Run: headless pygame with SDL's dummy video driver; simulated clock (each Clock.tick advances the game by its frame time, no real sleeping); random seed 0; keys injected as events and as key.get_pressed() state; mouse plan: one left click at the window centre at the start of phase 2, then a move to the lower-right quarter at the start of phase 3.
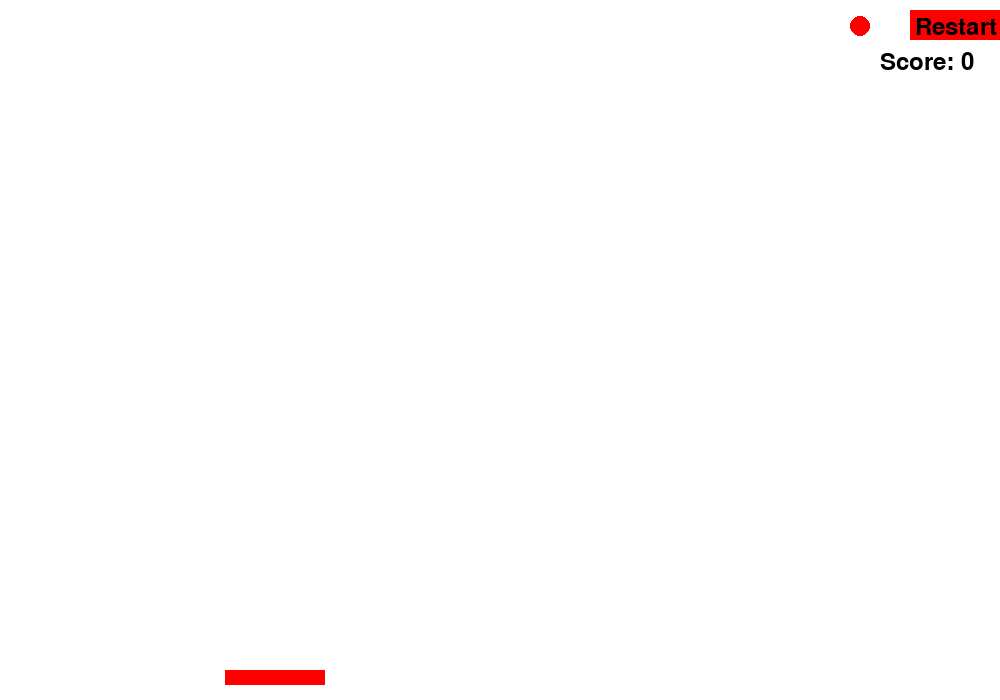
Frame 1 of 4 · flips 1–60 · no input
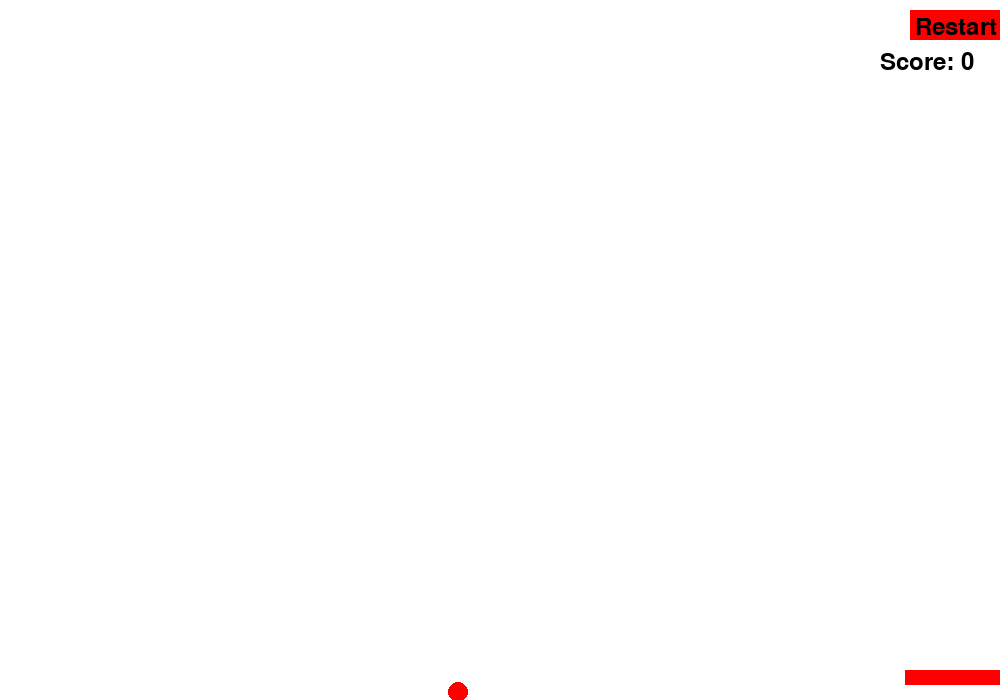
Frame 2 of 4 · flips 61–180 · clicked the window centre · tapped SPACE, RETURN · held RIGHT (→), D
Frame 3 of 4 · flips 181–300 · moved the mouse to the lower-right quarter · held DOWN (↓), S · screen unchanged from frame 2, image omitted
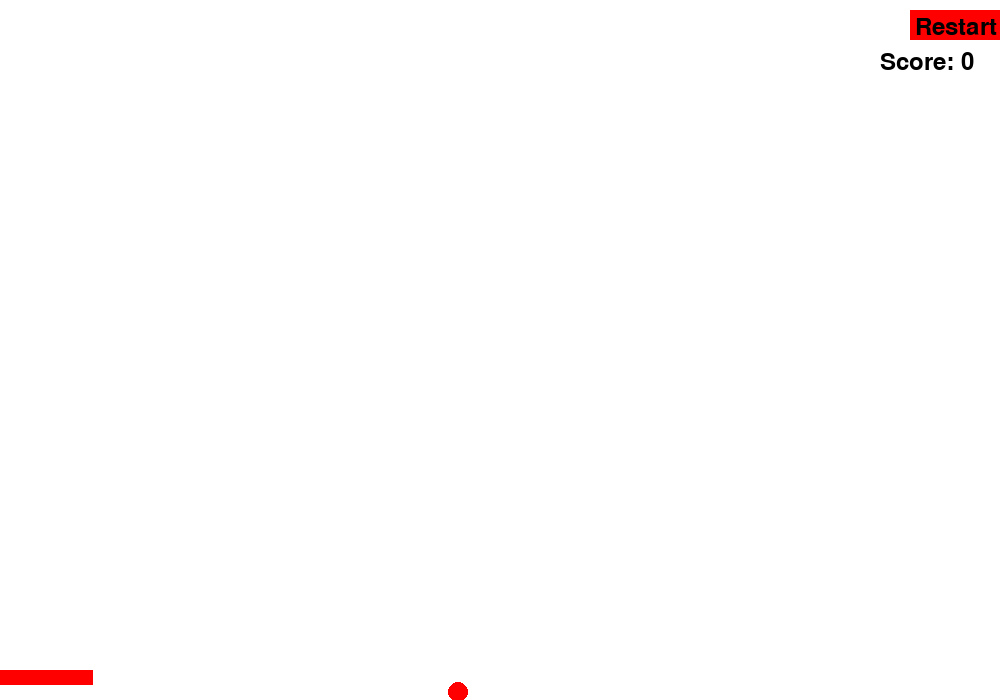
Frame 4 of 4 · flips 301–420 · held LEFT (←), A, UP (↑), W

The pygame program that drew these frames:

import pygame
import sys

# Инициализация pygame / Inicjalizacja pygame
pygame.init()

# Определение размеров окна / Definiowanie rozmiarów okna
WIDTH, HEIGHT = 1000, 700
window = pygame.display.set_mode((WIDTH, HEIGHT))
pygame.display.set_caption("Ping Pong Game")

# Определение цветов / Definiowanie kolorów
WHITE = (255, 255, 255)
BLACK = (0, 0, 0)
RED = (255, 0, 0)

# Установка шрифта / Ustawienie czcionki
FONT = pygame.font.Font(None, 36)

# Определение параметров ракетки и мяча / Definiowanie parametrów paletki i piłki
paddle_width, paddle_height = 100, 15
player_x, player_y = WIDTH // 4 - paddle_width // 4, HEIGHT - paddle_height - 15
ball_width = 20
ball_x, ball_y = WIDTH // 2 - ball_width // 2, HEIGHT // 2 - ball_width // 2
ball_speed_x, ball_speed_y = 6, -6

paddle_speed = 8
score = 0  # Счет / Wynik

game_running = True

# Определение кнопки перезапуска / Definiowanie przycisku restartu
btn_restart = pygame.Rect(WIDTH - 90, 10, 120, 30)

# Функция сброса игры / Funkcja resetowania gry
def reset_game():
    global ball_x, ball_y, ball_speed_x, ball_speed_y, score, game_running
    ball_x, ball_y = WIDTH // 2 - ball_width // 2, HEIGHT // 2 - ball_width // 2
    ball_speed_x, ball_speed_y = 6, -6
    score = 0
    game_running = True

# Основной игровой цикл / Główna pętla gry
while True:
    for event in pygame.event.get():
        if event.type == pygame.QUIT:
            pygame.quit()
            sys.exit()
        elif event.type == pygame.MOUSEBUTTONDOWN:
            if event.button == 1:
                if btn_restart.collidepoint(event.pos):
                    reset_game()

    # Управление ракеткой / Sterowanie paletką
    keys = pygame.key.get_pressed()
    if keys[pygame.K_a] and player_x > 0:
        player_x -= paddle_speed
    elif keys[pygame.K_d] and player_x < WIDTH - paddle_width:
        player_x += paddle_speed

    # Обновление положения мяча / Aktualizacja pozycji piłki
    if game_running:
        ball_x += ball_speed_x
        ball_y += ball_speed_y

        # Проверка столкновений мяча со стенами / Sprawdzanie kolizji piłki ze ścianami
        if ball_y <= 0 or ball_y >= HEIGHT - ball_width:
            ball_speed_y *= -1
        if ball_x <= 0 or ball_x >= WIDTH - ball_width:
            ball_speed_x *= -1

        # Проверка столкновения мяча с ракеткой / Sprawdzanie kolizji piłki z paletką
        if (player_y <= ball_y + ball_width <= player_y + paddle_height) and \
           (player_x < ball_x + ball_width/2 < player_x + paddle_width):
            score += 1  # увеличение счета игры / zwiększenie wyniku gry
            ball_speed_y *= -1 

        # Проверка мяча на выход за пределы экрана / Sprawdzanie, czy piłka wyszła poza ekran
        if ball_y >= HEIGHT - ball_width:
            score = 0
            game_running = False

    # Отображение игровых объектов / Wyświetlanie obiektów gry
    window.fill(WHITE)
    pygame.draw.rect(window, RED, (player_x, player_y, paddle_width, paddle_height))
    pygame.draw.ellipse(window, RED, (ball_x, ball_y, ball_width, ball_width))

    # Отображение кнопки перезапуска / Wyświetlanie przycisku restartu
    pygame.draw.rect(window, RED, btn_restart)
    restart_txt = FONT.render("Restart", True, BLACK)
    window.blit(restart_txt, (btn_restart.x + 5, btn_restart.y + 5))

    # Отображение счета / Wyświetlanie wyniku
    score_display = FONT.render("Score: " + str(score), True, BLACK)
    window.blit(score_display, (WIDTH - 120, 50))

    pygame.display.flip()
    pygame.time.Clock().tick_busy_loop(60)
